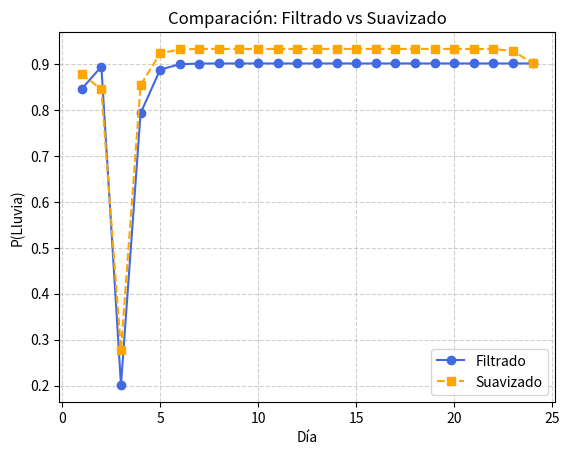

Recreate this plot in Python.
# =========================================================
# 18 - ALGORITMO HACIA DELANTE-ATRÁS
# ---------------------------------------------------------
# Descripción:
#   Este script aplica el algoritmo forward-backward
#   (hacia adelante y hacia atrás) para el modelo del clima.
#
#   Permite calcular la probabilidad P(X_t | e_1:T),
#   es decir, la creencia del estado en cada día t
#   usando toda la evidencia disponible.
# =========================================================

import matplotlib.pyplot as plt

# ---------------------------------------------------------
# 1. Modelo de transición
# ---------------------------------------------------------
P_transicion = {
    "Lluvia":   {"Lluvia": 0.7, "Soleado": 0.3},
    "Soleado":  {"Lluvia": 0.4, "Soleado": 0.6}
}

# ---------------------------------------------------------
# 2. Modelo sensor (P(Evidencia | Estado))
# ---------------------------------------------------------
P_sensor = {
    "Lluvia":   {"Mojado": 0.9, "Seco": 0.1},
    "Soleado":  {"Mojado": 0.2, "Seco": 0.8}
}

# ---------------------------------------------------------
# 3. Evidencias observadas
# ---------------------------------------------------------
observaciones = ["Mojado", "Mojado", "Seco", "Mojado", "Mojado", "Mojado", "Mojado", "Mojado", "Mojado", "Mojado", "Mojado", "Mojado", "Mojado", "Mojado", "Mojado", "Mojado", "Mojado", "Mojado", "Mojado", "Mojado", "Mojado", "Mojado", "Mojado", "Mojado"]

# ---------------------------------------------------------
# 4. Estado inicial
# ---------------------------------------------------------
creencia_inicial = {"Lluvia": 0.5, "Soleado": 0.5}
estados = ["Lluvia", "Soleado"]

# ---------------------------------------------------------
# 5. Normalización
# ---------------------------------------------------------
def normalizar(d):
    total = sum(d.values())
    for k in d:
        d[k] /= total
    return d

# ---------------------------------------------------------
# 6. Paso hacia adelante (forward)
# ---------------------------------------------------------
forward = [creencia_inicial]

for e in observaciones:
    nuevo = {}
    for x in estados:
        # Predicción desde ambos estados anteriores
        pred = sum(forward[-1][x_prev] * P_transicion[x_prev][x] for x_prev in estados)
        # Actualización con la nueva evidencia
        nuevo[x] = P_sensor[x][e] * pred
    forward.append(normalizar(nuevo))

# ---------------------------------------------------------
# 7. Paso hacia atrás (backward)
# ---------------------------------------------------------
backward = [{x: 1.0 for x in estados}]  # al final, β_T(x) = 1

for t in range(len(observaciones) - 1, -1, -1):
    nuevo = {}
    for x in estados:
        nuevo[x] = sum(
            P_transicion[x][x_next] * P_sensor[x_next][observaciones[t]] * backward[0][x_next]
            for x_next in estados
        )
    backward.insert(0, normalizar(nuevo))

# ---------------------------------------------------------
# 8. Suavizado (combinación de α y β)
# ---------------------------------------------------------
suavizado = []
for t in range(1, len(forward)):
    suav = {}
    for x in estados:
        suav[x] = forward[t][x] * backward[t][x]
    suavizado.append(normalizar(suav))

# ---------------------------------------------------------
# 9. Resultados paso a paso
# ---------------------------------------------------------
print("==============================================")
print("TRACE SUAVIZADO (Forward-Backward)")
print("==============================================")
for i, s in enumerate(suavizado, start=1):
    print(f"Día {i:2d} | P(Lluvia | e₁:T)={s['Lluvia']:.3f} | P(Soleado)={s['Soleado']:.3f}")

# ---------------------------------------------------------
# 10. Visualización
# ---------------------------------------------------------
filtrado = [f["Lluvia"] for f in forward[1:]]
suavizado_lluvia = [s["Lluvia"] for s in suavizado]

plt.plot(range(1, len(observaciones) + 1), filtrado, "o-", label="Filtrado", color="royalblue")
plt.plot(range(1, len(observaciones) + 1), suavizado_lluvia, "s--", label="Suavizado", color="orange")
plt.title("Comparación: Filtrado vs Suavizado")
plt.xlabel("Día")
plt.ylabel("P(Lluvia)")
plt.legend()
plt.grid(True, linestyle="--", alpha=0.6)
plt.show()

# ---------------------------------------------------------
# 11. Predicción futura (+1 día)
# ---------------------------------------------------------
ultima_creencia = forward[-1]  # distribución en el último día observado
prediccion_futura = {
    "Lluvia": (
        ultima_creencia["Lluvia"]  * P_transicion["Lluvia"]["Lluvia"] +
        ultima_creencia["Soleado"] * P_transicion["Soleado"]["Lluvia"]
    ),
    "Soleado": (
        ultima_creencia["Lluvia"]  * P_transicion["Lluvia"]["Soleado"] +
        ultima_creencia["Soleado"] * P_transicion["Soleado"]["Soleado"]
    )
}
prediccion_futura = normalizar(prediccion_futura)

print("\n==============================================")
print("PREDICCIÓN FUTURA (+1 día sin evidencia nueva)")
print("==============================================")
print(f"P(Lluvia mañana) ≈ {prediccion_futura['Lluvia']:.3f}")
print(f"P(Soleado mañana) ≈ {prediccion_futura['Soleado']:.3f}")


# Comentarios:
# - El suavizado (línea naranja) ajusta las creencias pasadas
#   al considerar la evidencia futura.
# - Por ejemplo, aunque el día 3 (Seco) bajó mucho en el filtrado,
#   al ver luego más días “Mojado”, el suavizado reevalúa
#   y eleva su probabilidad de lluvia retrospectiva.
